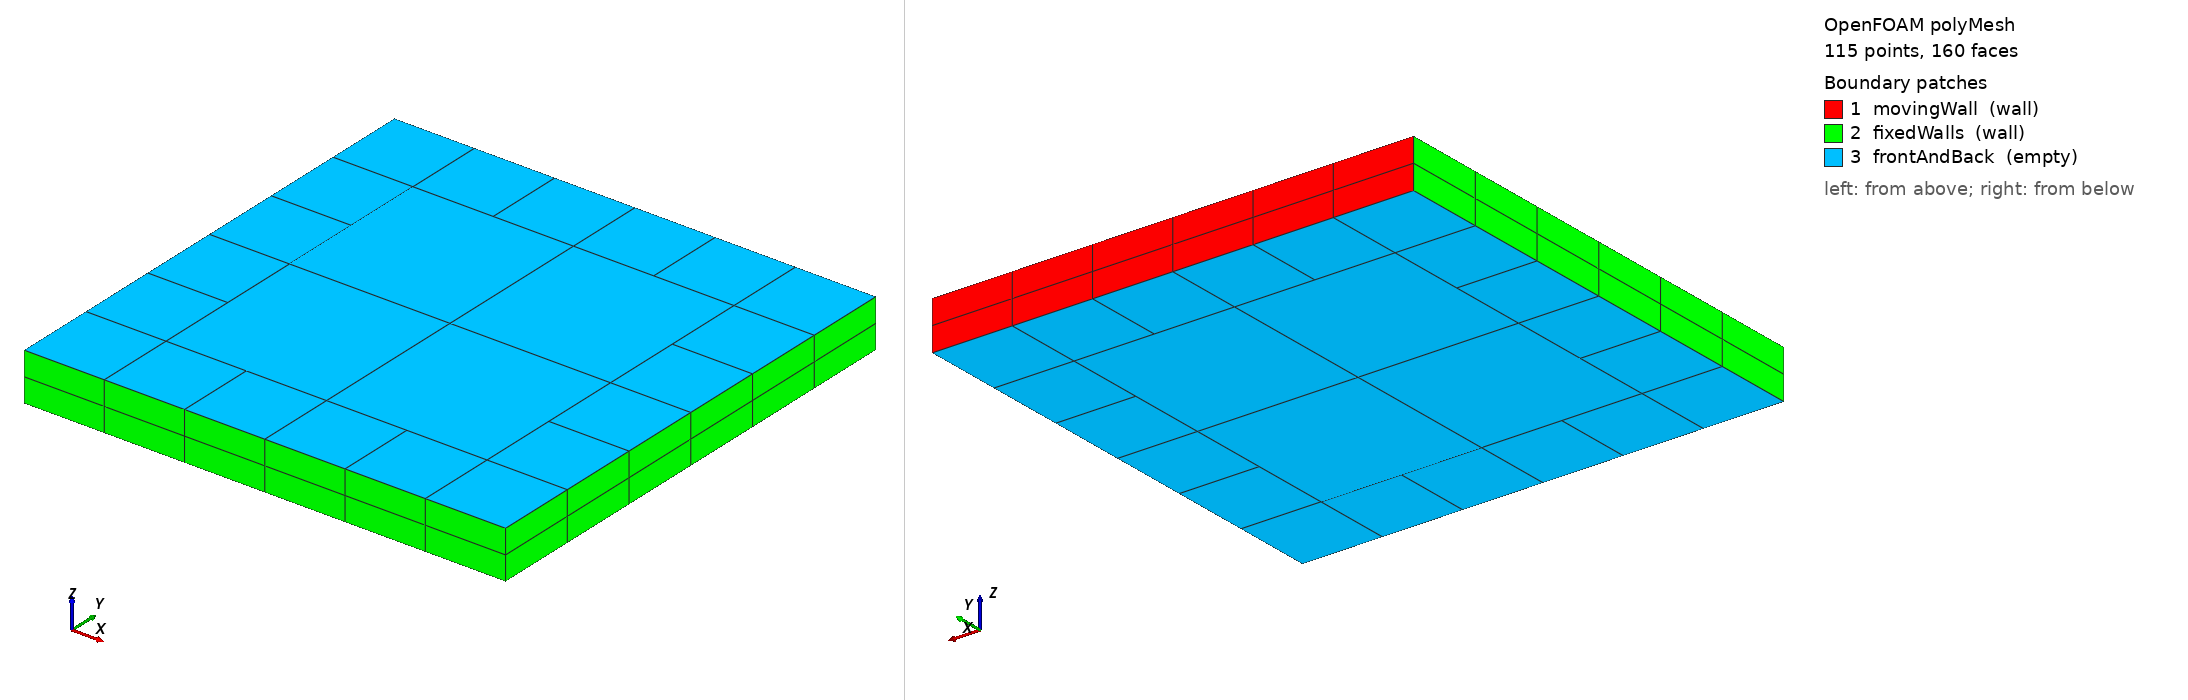

OpenFOAM case: the committed polyMesh, 115 points, 160 faces. Boundary patches (legend numbers): 1 movingWall (wall), 2 fixedWalls (wall), 3 frontAndBack (empty). Left view from above one corner, right view from below the opposite corner. Boundary conditions: 0 field file(s) under 0/; 0 of 3 drawn patches have an entry in a shipped field file.

=== constant/polyMesh/boundary ===
/*--------------------------------*- C++ -*----------------------------------*\
  =========                 |
  \\      /  F ield         | OpenFOAM: The Open Source CFD Toolbox
   \\    /   O peration     | Website:  https://openfoam.org
    \\  /    A nd           | Version:  13
     \\/     M anipulation  |
\*---------------------------------------------------------------------------*/
FoamFile
{
    format      ascii;
    class       polyBoundaryMesh;
    location    "constant/polyMesh";
    object      boundary;
}
// * * * * * * * * * * * * * * * * * * * * * * * * * * * * * * * * * * * * * //

3
(
    movingWall
    {
        type            wall;
        inGroups        List<word> 1(wall);
        nFaces          12;
        startFace       64;
    }
    fixedWalls
    {
        type            wall;
        inGroups        List<word> 1(wall);
        nFaces          36;
        startFace       76;
    }
    frontAndBack
    {
        type            empty;
        inGroups        List<word> 1(empty);
        nFaces          48;
        startFace       112;
    }
)

// ************************************************************************* //


Also in the case, not shown: constant/polyMesh/faces (numeric list); constant/polyMesh/neighbour (numeric list); constant/polyMesh/owner (numeric list); constant/polyMesh/points (numeric list).
